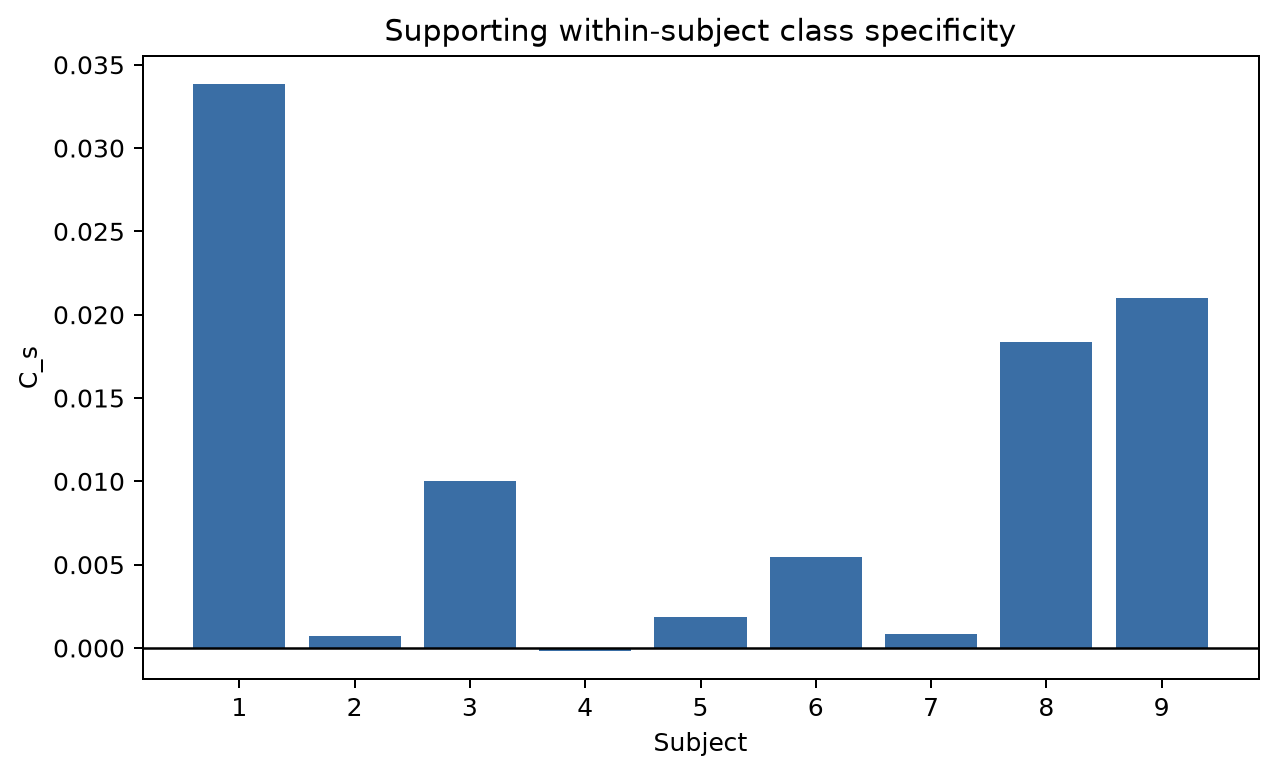

Values plotted in this chart, from the file beside it:
subject, value, protocol_freeze_sha, protocol_sha256, scientific_source_sha, config_sha256, implementation_source_sha256
1, 0.03383, 12a4d3ebd29a3a95e7fbc1bbc3a6d70b770532dc, fc00ef6a261f6c7e4114a1a0e24771aebc6bf6b2…, 355fe0b55b1ef692f7b4ddd16d19b7ccc30e72e1, 7634580719b47d34707a5480101e62440554f832…, 8759ac924f777ddb4bc54442aafb2cec8d8511a7…
2, 0.0007119, 12a4d3ebd29a3a95e7fbc1bbc3a6d70b770532dc, fc00ef6a261f6c7e4114a1a0e24771aebc6bf6b2…, 355fe0b55b1ef692f7b4ddd16d19b7ccc30e72e1, 7634580719b47d34707a5480101e62440554f832…, 8759ac924f777ddb4bc54442aafb2cec8d8511a7…
3, 0.01, 12a4d3ebd29a3a95e7fbc1bbc3a6d70b770532dc, fc00ef6a261f6c7e4114a1a0e24771aebc6bf6b2…, 355fe0b55b1ef692f7b4ddd16d19b7ccc30e72e1, 7634580719b47d34707a5480101e62440554f832…, 8759ac924f777ddb4bc54442aafb2cec8d8511a7…
4, -0.0001918, 12a4d3ebd29a3a95e7fbc1bbc3a6d70b770532dc, fc00ef6a261f6c7e4114a1a0e24771aebc6bf6b2…, 355fe0b55b1ef692f7b4ddd16d19b7ccc30e72e1, 7634580719b47d34707a5480101e62440554f832…, 8759ac924f777ddb4bc54442aafb2cec8d8511a7…
5, 0.001877, 12a4d3ebd29a3a95e7fbc1bbc3a6d70b770532dc, fc00ef6a261f6c7e4114a1a0e24771aebc6bf6b2…, 355fe0b55b1ef692f7b4ddd16d19b7ccc30e72e1, 7634580719b47d34707a5480101e62440554f832…, 8759ac924f777ddb4bc54442aafb2cec8d8511a7…
6, 0.005482, 12a4d3ebd29a3a95e7fbc1bbc3a6d70b770532dc, fc00ef6a261f6c7e4114a1a0e24771aebc6bf6b2…, 355fe0b55b1ef692f7b4ddd16d19b7ccc30e72e1, 7634580719b47d34707a5480101e62440554f832…, 8759ac924f777ddb4bc54442aafb2cec8d8511a7…
7, 0.0008503, 12a4d3ebd29a3a95e7fbc1bbc3a6d70b770532dc, fc00ef6a261f6c7e4114a1a0e24771aebc6bf6b2…, 355fe0b55b1ef692f7b4ddd16d19b7ccc30e72e1, 7634580719b47d34707a5480101e62440554f832…, 8759ac924f777ddb4bc54442aafb2cec8d8511a7…
8, 0.01839, 12a4d3ebd29a3a95e7fbc1bbc3a6d70b770532dc, fc00ef6a261f6c7e4114a1a0e24771aebc6bf6b2…, 355fe0b55b1ef692f7b4ddd16d19b7ccc30e72e1, 7634580719b47d34707a5480101e62440554f832…, 8759ac924f777ddb4bc54442aafb2cec8d8511a7…
9, 0.02101, 12a4d3ebd29a3a95e7fbc1bbc3a6d70b770532dc, fc00ef6a261f6c7e4114a1a0e24771aebc6bf6b2…, 355fe0b55b1ef692f7b4ddd16d19b7ccc30e72e1, 7634580719b47d34707a5480101e62440554f832…, 8759ac924f777ddb4bc54442aafb2cec8d8511a7…
